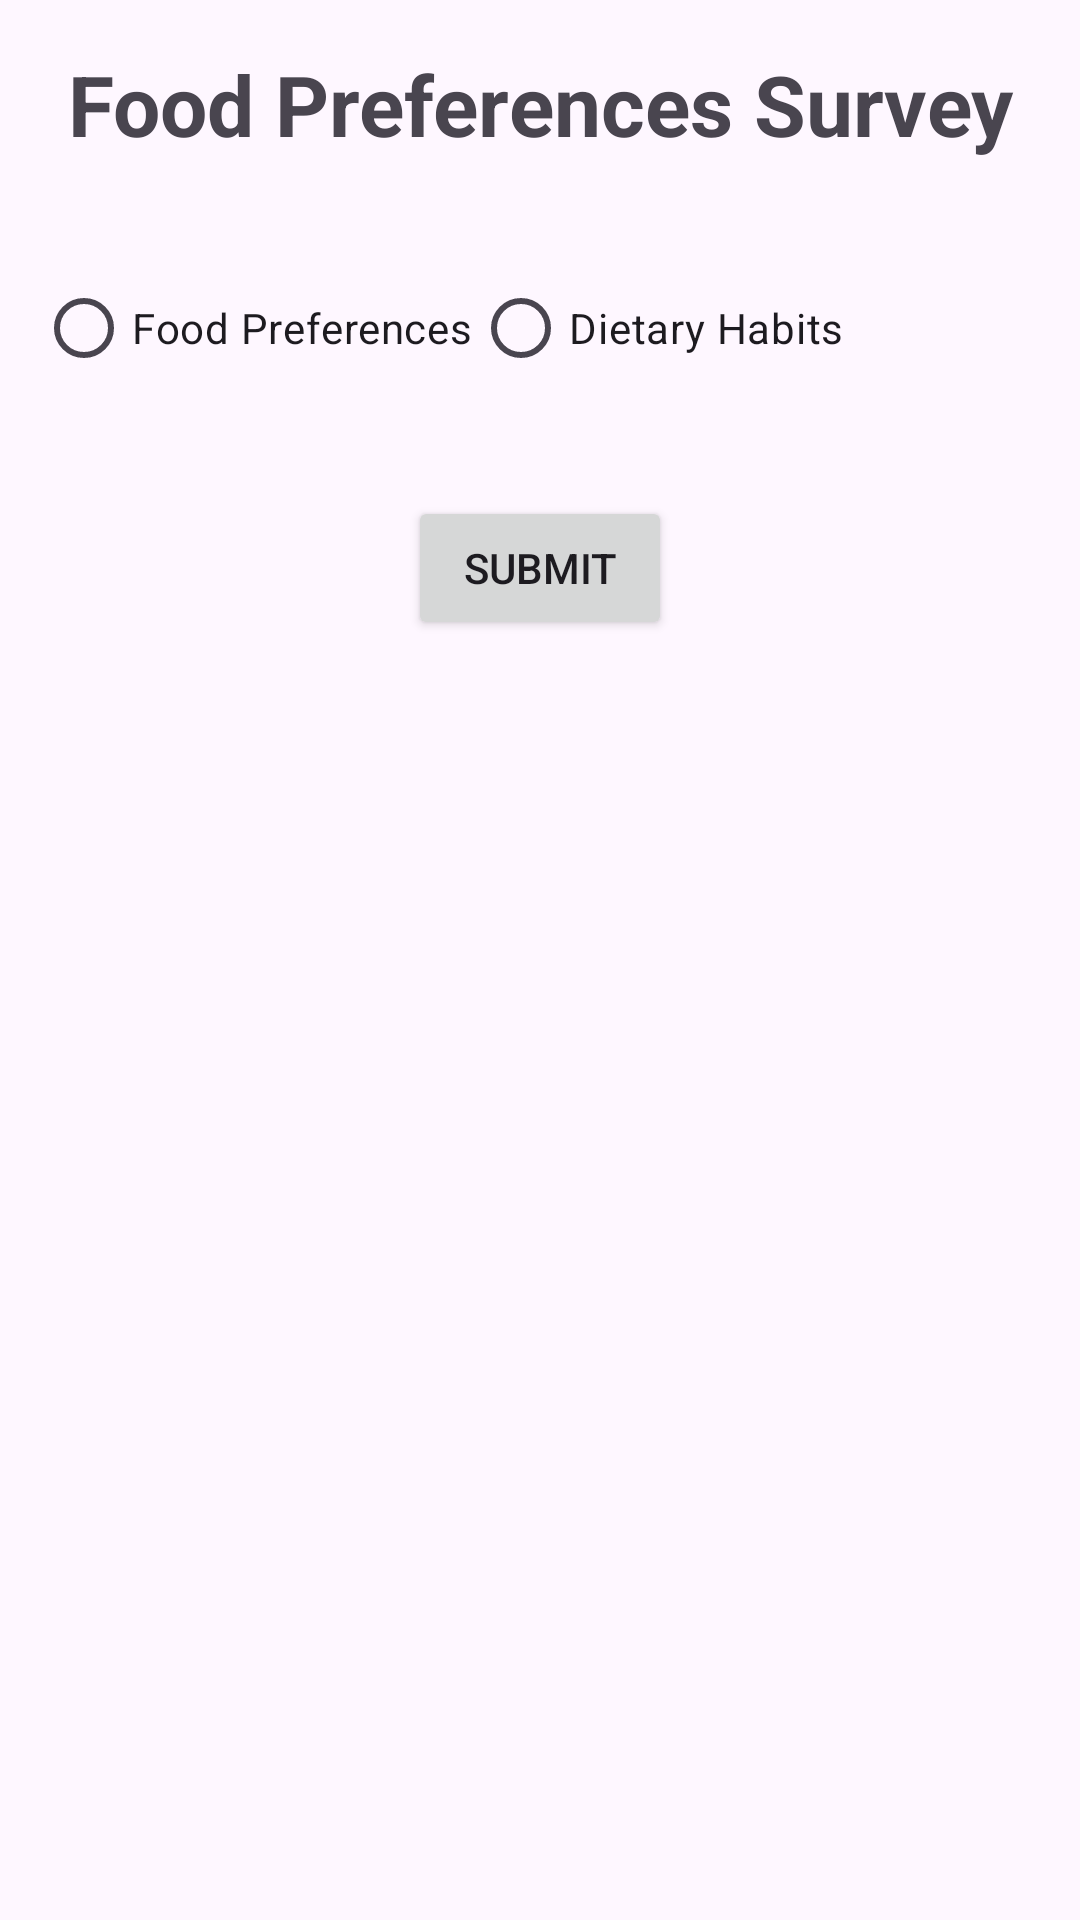

Produce the Android XML layout that renders to this screen, including the resource entries it uses.
<!-- AndroidManifest.xml: application theme Theme.TestAssigno -->
<!-- res/layout/activity_main.xml -->
<androidx.constraintlayout.widget.ConstraintLayout xmlns:android="http://schemas.android.com/apk/res/android"
    xmlns:tools="http://schemas.android.com/tools"
    xmlns:app="http://schemas.android.com/apk/res-auto"
    android:layout_width="match_parent"
    android:layout_height="match_parent"
    tools:context=".MainActivity">

    <TextView
        android:id="@+id/textView"
        android:layout_width="match_parent"
        android:layout_height="wrap_content"
        android:textAlignment="center"
        android:textStyle="bold"
        android:textSize="28sp"
        android:text="Food Preferences Survey"
        app:layout_constraintTop_toTopOf="parent"
        app:layout_constraintStart_toStartOf="parent"
        app:layout_constraintEnd_toEndOf="parent"
        android:layout_marginTop="16dp"/>

    <RadioGroup
        android:id="@+id/surveyTypeGroupId"
        android:layout_width="0dp"
        android:layout_height="wrap_content"
        android:orientation="horizontal"
        android:layout_marginStart="12dp"
        android:layout_marginEnd="12dp"
        app:layout_constraintTop_toBottomOf="@id/textView"
        app:layout_constraintStart_toStartOf="parent"
        app:layout_constraintEnd_toEndOf="parent"
        android:layout_marginTop="32dp">

        <RadioButton
            android:id="@+id/foodPreferenceId"
            android:layout_width="wrap_content"
            android:layout_height="wrap_content"
            android:text="Food Preferences"/>

        <RadioButton
            android:id="@+id/dietPreferenceId"
            android:layout_width="wrap_content"
            android:layout_height="wrap_content"
            android:text="Dietary Habits"/>
    </RadioGroup>

    <Button
        android:id="@+id/submitBtnId"
        android:layout_width="wrap_content"
        android:layout_height="wrap_content"
        android:text="Submit"
        app:layout_constraintTop_toBottomOf="@id/surveyTypeGroupId"
        app:layout_constraintStart_toStartOf="parent"
        app:layout_constraintEnd_toEndOf="parent"
        android:layout_marginTop="32dp"/>
</androidx.constraintlayout.widget.ConstraintLayout>
<!-- resources referenced by this layout -->
<resources>
  <style name="Theme.TestAssigno" parent="Base.Theme.TestAssigno" />
  <style name="Base.Theme.TestAssigno" parent="Theme.Material3.DayNight.NoActionBar">
          
          
      </style>
</resources>
